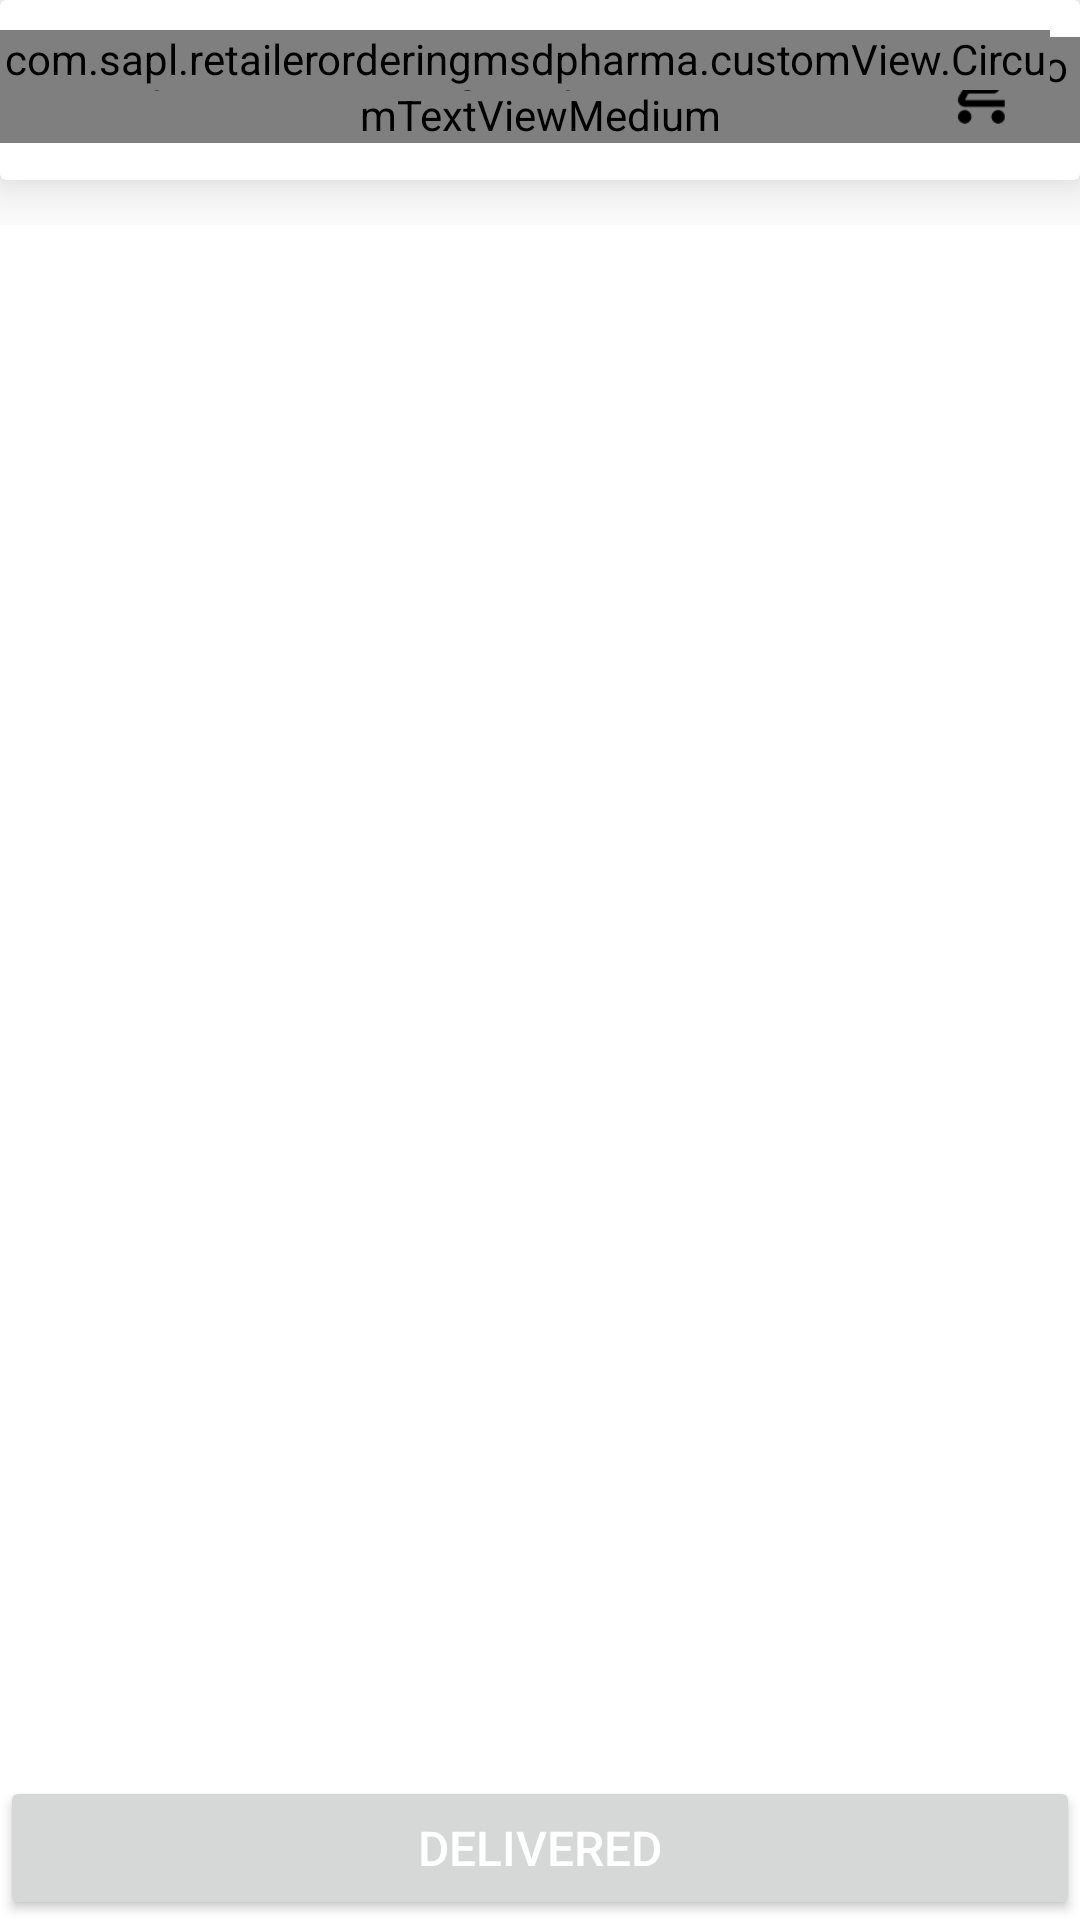

Produce the Android XML layout that renders to this screen, including the resource entries it uses.
<!-- AndroidManifest.xml: application theme AppTheme -->
<!-- res/layout/activity_item_details.xml -->
<?xml version="1.0" encoding="utf-8"?>
<RelativeLayout xmlns:android="http://schemas.android.com/apk/res/android"
    android:layout_width="match_parent"
    android:layout_height="wrap_content"
    android:background="@color/white">
    <RelativeLayout
        android:id="@+id/RR"
        android:layout_width="match_parent"
        android:layout_height="wrap_content"
        android:background="@color/white">

       <include
            android:id="@+id/toolbars"
            layout="@layout/toolbars"
            android:layout_width="match_parent"
            android:layout_height="wrap_content"
            android:layout_alignParentTop="true"
           android:layout_marginBottom="@dimen/dp15"
           />
    </RelativeLayout>
      

    <LinearLayout
        android:id="@+id/RR1"
        android:layout_below="@+id/RR"
        android:layout_width="match_parent"
        android:layout_height="wrap_content"
        android:background="@color/white"
        android:orientation="vertical"

        android:layout_marginBottom="25dp">
        <android.support.v7.widget.RecyclerView
           android:paddingTop="@dimen/dp10"
            android:id="@+id/recyclerView"
            android:layout_width="match_parent"
            android:layout_height="wrap_content"
            android:layout_marginLeft="@dimen/dp10"
            android:layout_marginRight="@dimen/dp10"

          />

    </LinearLayout>

    <Button
        android:id="@+id/btn_delivered"
        android:layout_width="match_parent"
        android:layout_height="wrap_content"
        android:layout_alignParentBottom="true"
        android:text="@string/delivered"
        android:textColor="@color/white"
        android:textSize="@dimen/sp16"


        />




</RelativeLayout>
<!-- res/layout/toolbars.xml (included above) -->
<?xml version="1.0" encoding="utf-8"?>
<android.support.v7.widget.CardView xmlns:android="http://schemas.android.com/apk/res/android"
    android:layout_width="match_parent"
    android:layout_height="60dp"
    xmlns:app="http://schemas.android.com/apk/res-auto"
    android:background="@drawable/background_border"
    app:cardElevation="@dimen/dp15"
    android:layout_marginTop="@dimen/dp5"
    android:layout_marginBottom="@dimen/dp18"

    >


    <RelativeLayout
        android:layout_width="match_parent"
        android:layout_height="wrap_content"
        android:visibility="visible">

        <RelativeLayout
            android:id="@+id/dash_rr"
            android:layout_width="match_parent"
            android:layout_height="60dp">

            <ImageView
                android:id="@+id/img_back"
                android:layout_width="wrap_content"
                android:layout_height="wrap_content"
                android:layout_alignParentLeft="true"
                android:layout_centerInParent="true"
                android:src="@drawable/back"
                android:tint="@color/black" />

            <com.sapl.retailerorderingmsdpharma.customView.CustomTextViewMedium
                android:id="@+id/txt_title"
                android:layout_width="wrap_content"
                android:layout_height="wrap_content"
                android:layout_centerHorizontal="true"
                android:layout_centerVertical="true"
                android:layout_gravity="center"
                android:gravity="center_horizontal"
                android:text="@string/sign_in"
                android:textColor="#000"
                android:textSize="@dimen/card_text_size"
               />
        </RelativeLayout>

        <ImageView
            android:id="@+id/img_cart"
            android:layout_width="@dimen/dp28"
            android:layout_height="@dimen/dp28"
            android:layout_alignParentRight="true"
            android:layout_centerVertical="true"
            android:layout_marginRight="@dimen/dp20"
            android:src="@drawable/add_to_cart"

            />

        <com.sapl.retailerorderingmsdpharma.customView.CircularTextView
            android:id="@+id/txt_no_of_product_taken"
            android:layout_width="wrap_content"
            android:layout_height="@dimen/dp20"
            android:layout_alignParentRight="true"
            android:layout_marginRight="@dimen/dp10"
            android:layout_marginTop="@dimen/dp10"
            android:gravity="center"
            android:text="0"
            android:textSize="@dimen/dp12" />


    </RelativeLayout>
</android.support.v7.widget.CardView>
<!-- resources referenced by this layout -->
<resources>
  <color name="black">#000000</color>
  <color name="gray">#808080</color>
  <color name="heading_background">#019998</color>
  <color name="white">#FFFFFF</color>
  <dimen name="card_text_size">18sp</dimen>
  <dimen name="dp10">10dp</dimen>
  <dimen name="dp12">12dp</dimen>
  <dimen name="dp15">15dp</dimen>
  <dimen name="dp16">16dp</dimen>
  <dimen name="dp18">18dp</dimen>
  <dimen name="dp20">20dp</dimen>
  <dimen name="dp28">28dp</dimen>
  <dimen name="dp5">5dp</dimen>
  <dimen name="page_margin">16dp</dimen>
  <dimen name="sp16">16sp</dimen>
  <!-- drawable add_to_cart: png bitmap (drawable-hdpi, 648 bytes) -->
  <!-- drawable back: png bitmap (drawable-hdpi, 771 bytes) -->
  <!-- drawable background_border (drawable) -->
  <shape xmlns:android="http://schemas.android.com/apk/res/android"
      android:shape="rectangle">
      
  
      <stroke
          android:width="1dp"
          android:color="@color/grey_500" />
  
      
      
      
  
      <gradient
          android:angle="90"
          android:endColor="@android:color/transparent"
          android:startColor="@android:color/transparent" />
  </shape>
  <string name="delivered">Delivered</string>
  <string name="search_Brand">Search...</string>
  <string name="sign_in">SIGN IN</string>
  <style name="AppTheme" parent="Theme.AppCompat.Light.NoActionBar">
          
          <item name="colorPrimary">@color/blue_grey_400</item>
          <item name="colorPrimaryDark">@color/blue_grey_400</item>
          <item name="colorAccent">@color/blue_grey_400</item>
      </style>
  <color name="grey_500">#9e9e9e</color>
  <color name="blue_grey_400">#78909c</color>
</resources>
